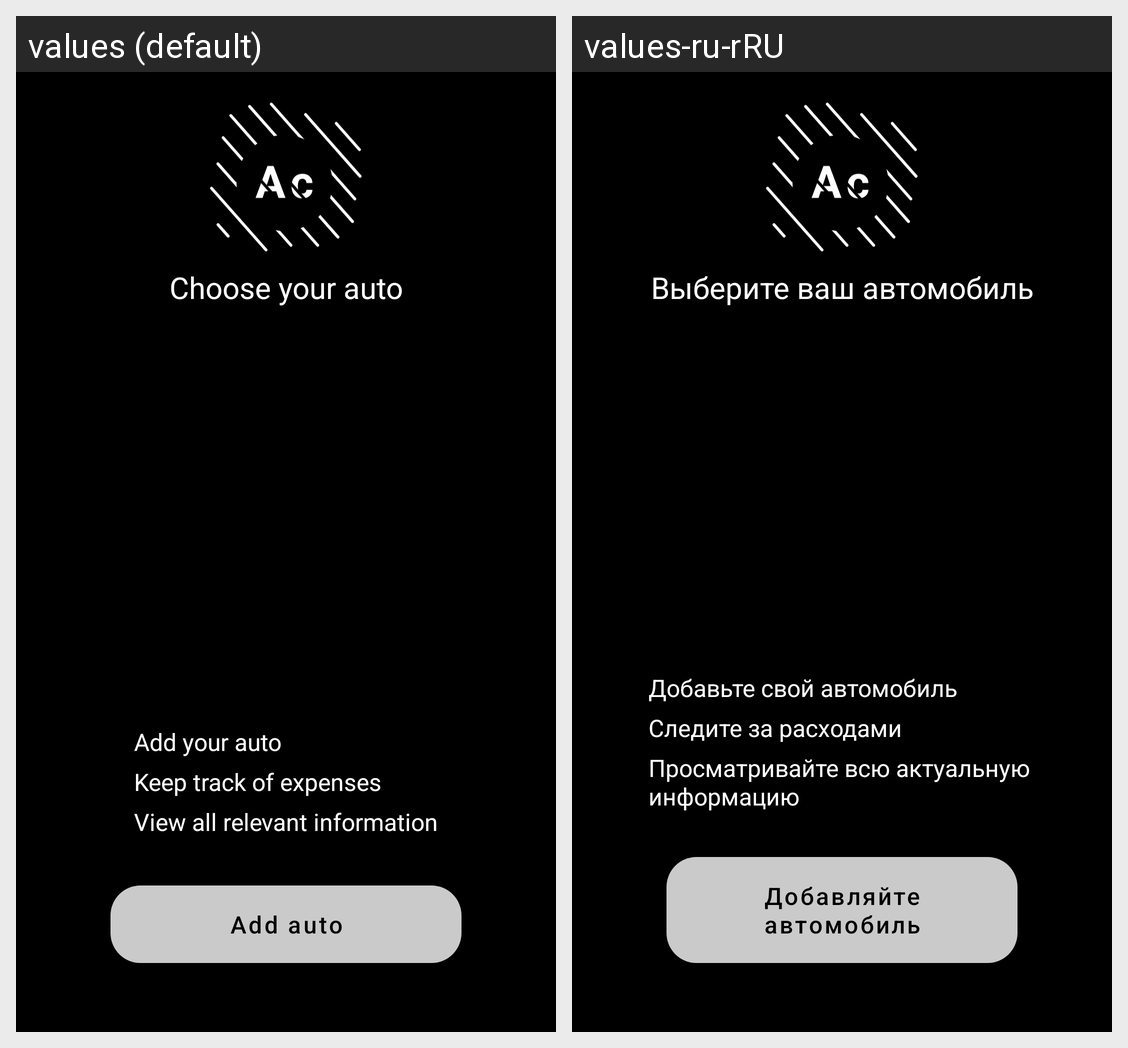

Strings drawn on this Android screen and how each of the app's shown locales translates them:
Android screen res/layout/fragment_control_auto.xml rendered under 2 locales, left to right: values (default), values-ru-rRU. Device: Nexus 5 (rendered at 1080×1920; each locale shown at half size, 540×960, under a caption strip naming it); theme Theme.AutoCost.
Strings drawn on this screen, with the default value and each locale's value (text and hints the layout hard-codes, and strings that could not be matched under every locale, appear in the picture but are not listed):

choose_your_auto
  values: Choose your auto
  values-ru-rRU: Выберите ваш автомобиль

add_text
  values: Add your auto
  values-ru-rRU: Добавьте свой автомобиль

expenses_text
  values: Keep track of expenses
  values-ru-rRU: Следите за расходами

actual_text
  values: View all relevant information
  values-ru-rRU: Просматривайте всю актуальную 
      информацию

add_auto_text
  values: Add auto
  values-ru-rRU: Добавляйте автомобиль
